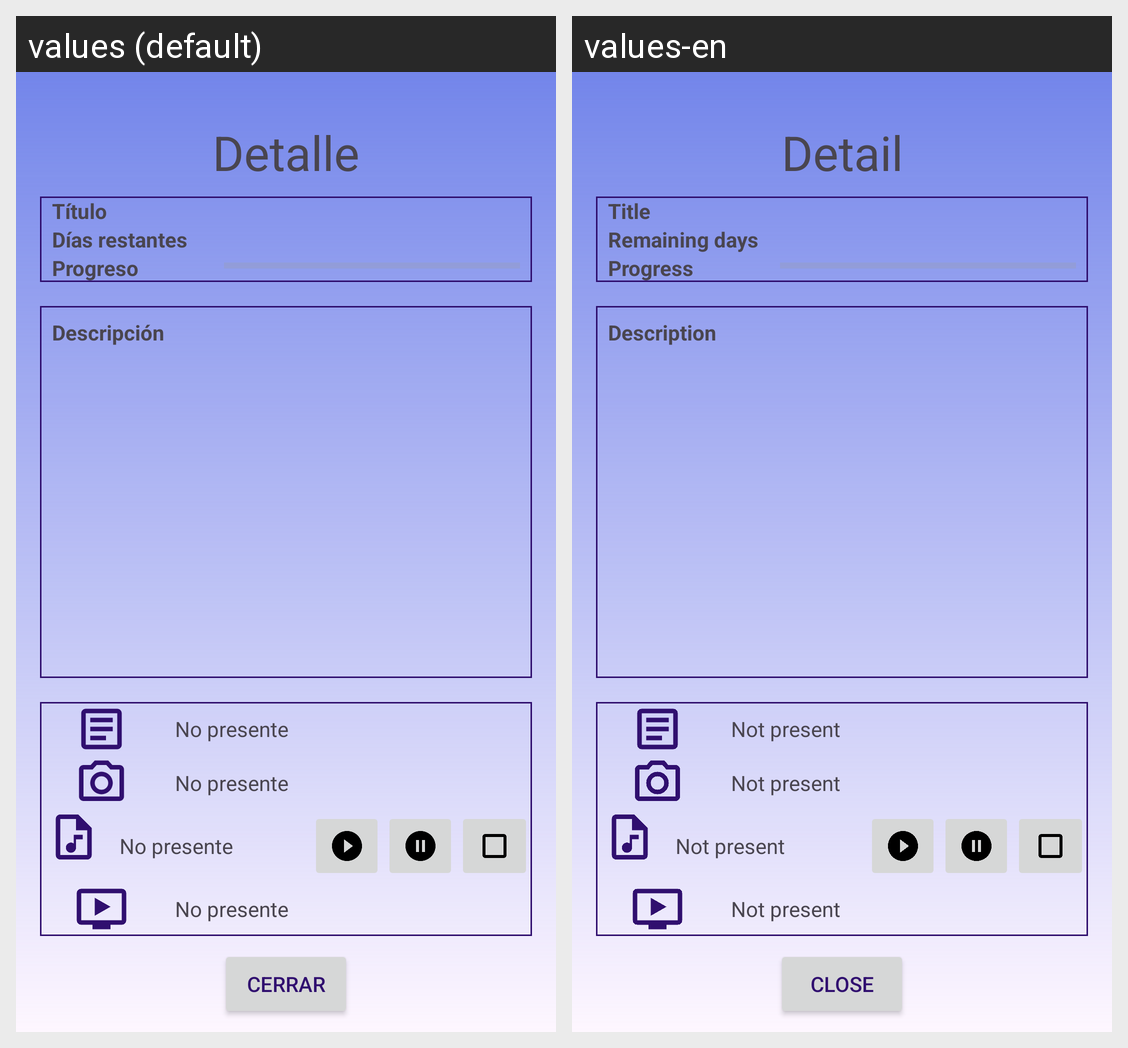

This grid shows one Android layout under two languages. Give, for every string resource on the screen, its name, the default text and each shown locale's text.
Android screen res/layout/activity_detallar_tarea.xml rendered under 2 locales, left to right: values (default), values-en. Device: Nexus 5 (rendered at 1080×1920; each locale shown at half size, 540×960, under a caption strip naming it); theme Theme.TrassTarea.
Strings drawn on this screen, with the default value and each locale's value (text and hints the layout hard-codes, and strings that could not be matched under every locale, appear in the picture but are not listed):

detallar_titulo_actividad
  values: Detalle
  values-en: Detail

detallar_title
  values: Título
  values-en: Title

detallar_remaining
  values: Días restantes
  values-en: Remaining days

detallar_progress
  values: Progreso
  values-en: Progress

detallar_description
  values: Descripción
  values-en: Description

detalle_no_presente
  values: No presente
  values-en: Not present

bt_cerrar
  values: Cerrar
  values-en: Close
